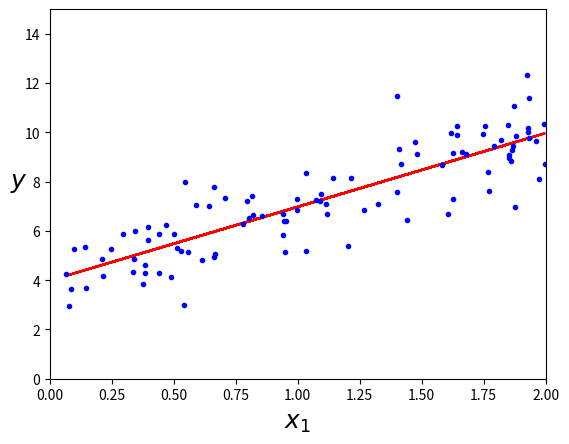
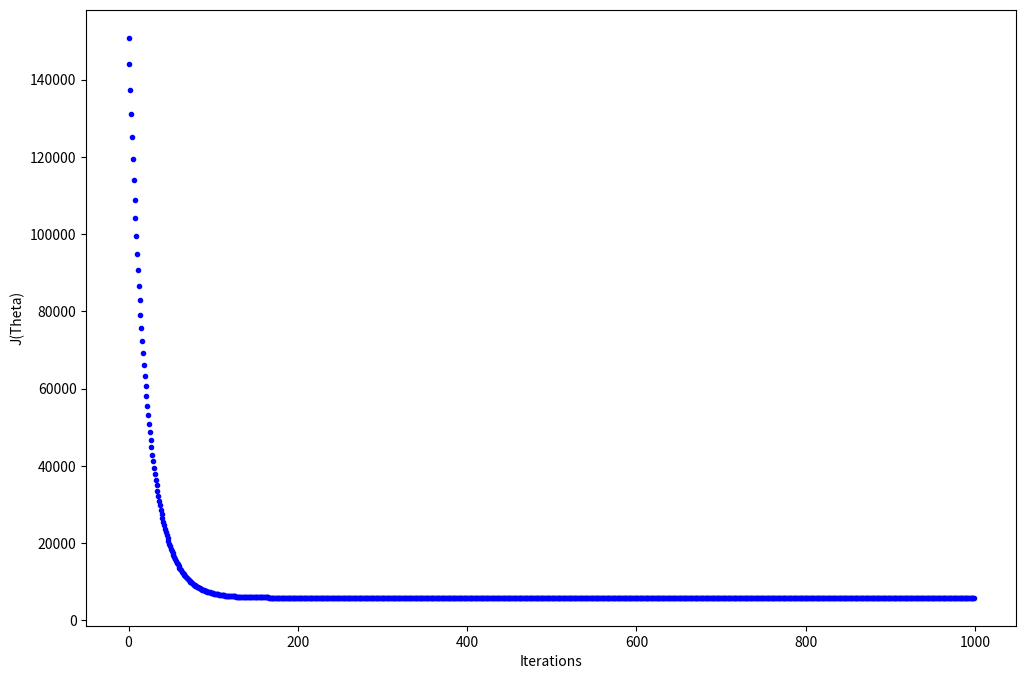

Reproduce these figures in Python, in order.
import numpy as np
import matplotlib.pyplot as plt

X = 2 * np.random.rand(100, 1)
y = 4 + 3 * X + np.random.randn(100, 1)

theta = np.random.randn(2, 1)
alpha = 0.01


def cost(theta, X, y):
    n = len(X)
    predictions = X.dot(theta)
    return (n/2) * np.sum(np.square(predictions-y))


def gradient_vectorized(X, y, theta, learning_rate=0.01, iterations=1000):
    N = len(X)
    cost_history = np.zeros(iterations)
    prediction_history = np.zeros(iterations)
    for i in range(iterations):

        prediction = np.dot(X, theta)
        theta = theta - (1/N)*learning_rate*(X.T.dot((prediction - y)))
        cost_history[i] = cost(theta, X, y)

    return theta, cost_history, prediction


X_b = np.c_[np.ones((len(X), 1)), X]

theta, cost_history, y_history = gradient_vectorized(X_b, y, theta)

print('Theta0:          {:0.2f},\nTheta1:          {:0.2f}'.format(
    theta[0][0], theta[1][0]))

"""
plt.plot(X, y, 'b.')
plt.xlabel("$x$", fontsize=18)
plt.ylabel("$y$", rotation=0, fontsize=18)
_ = plt.axis([0, 2, 0, 15])
plt.show()
"""
plt.plot(X, y_history, 'r-')
plt.plot(X, y, 'b.')
plt.xlabel("$x_1$", fontsize=18)
plt.ylabel("$y$", rotation=0, fontsize=18)
plt.axis([0, 2, 0, 15])
plt.show()

fig, ax = plt.subplots(figsize=(12, 8))

ax.set_ylabel('J(Theta)')
ax.set_xlabel('Iterations')
_ = ax.plot(range(1000), cost_history, 'b.')
plt.show()
